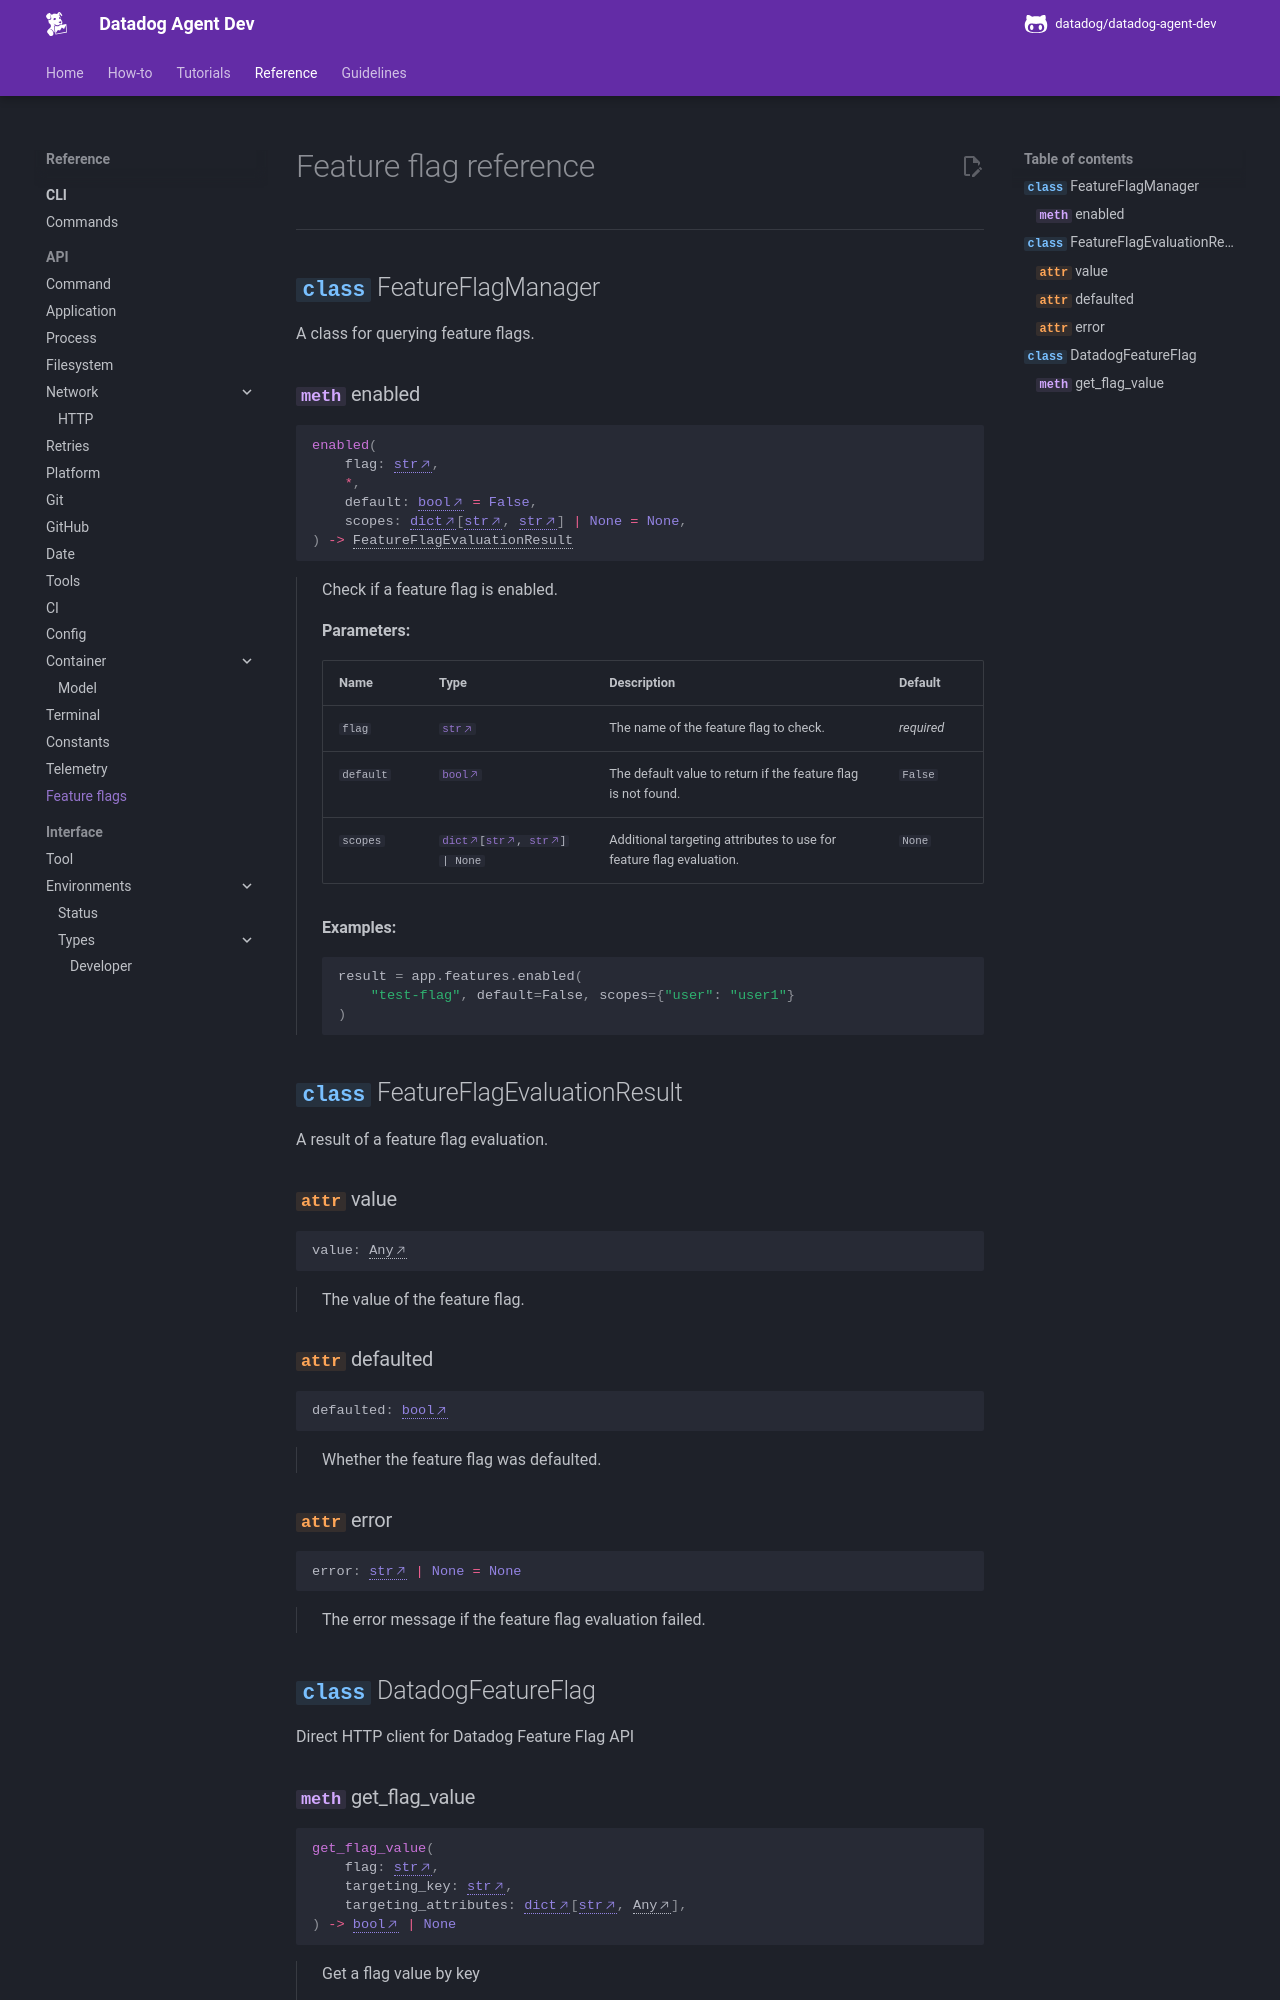

repository: DataDog/datadog-agent-dev · page: reference/api/feature_flags/index.html · generator: mkdocs

# Feature flag reference

-----

::: dda.feature_flags.manager.FeatureFlagManager
    options:
      members:
      - enabled

::: dda.feature_flags.manager.FeatureFlagEvaluationResult
    options:
      members:
      - value
      - defaulted
